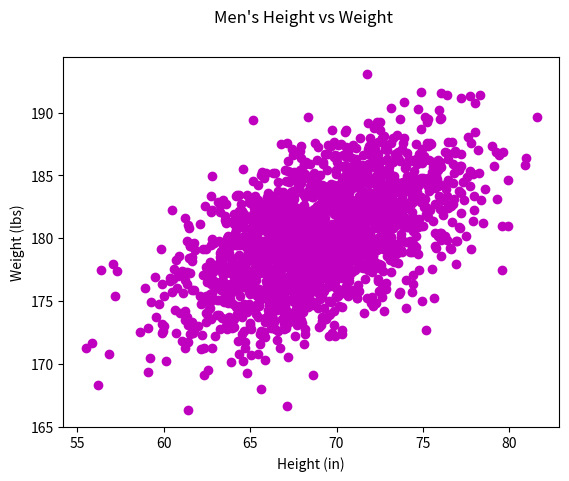

This chart was generated by the following Python code:
#!/usr/bin/env python3
import numpy as np
import matplotlib.pyplot as plt

mean = [69, 0]
cov = [[15, 8], [8, 15]]
np.random.seed(5)
x, y = np.random.multivariate_normal(mean, cov, 2000).T
y += 180

plt.scatter(x, y, c='m')
plt.ylabel('Weight (lbs)')
plt.xlabel('Height (in)')
plt.suptitle('Men\'s Height vs Weight')
plt.show()
